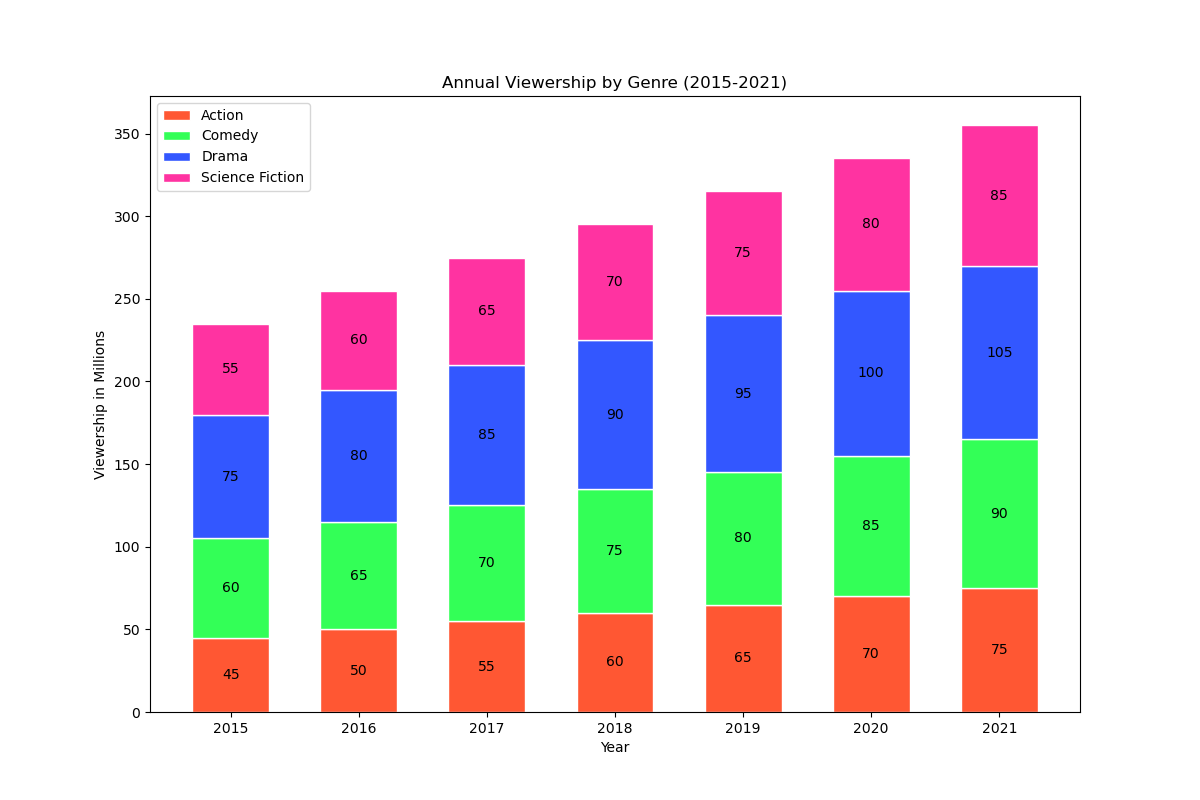

Data behind this chart, as committed beside it:
Year, Action, Comedy, Drama, ScienceFiction
2015, 45, 60, 75, 55
2016, 50, 65, 80, 60
2017, 55, 70, 85, 65
2018, 60, 75, 90, 70
2019, 65, 80, 95, 75
2020, 70, 85, 100, 80
2021, 75, 90, 105, 85
